4-way image classification set "dataset" from GitHub (chanheehi/Pig-Posture-Classification-Using-Deep-Learning); label vocabulary: lying on belly, lying on side, sitting, standing.

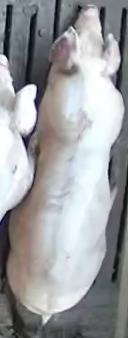
Label: lying on belly

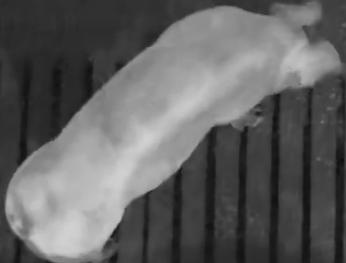
Label: standing

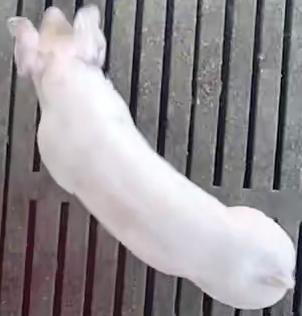
Label: standing

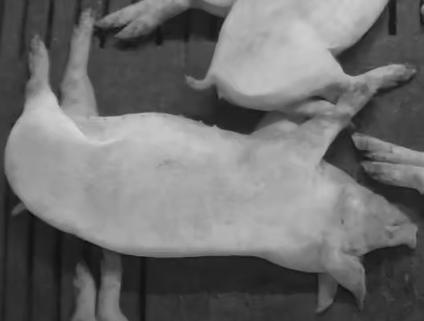
Label: lying on side

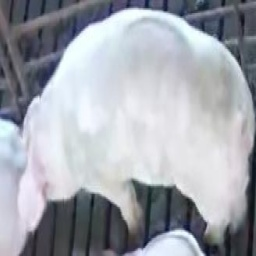
Label: sitting

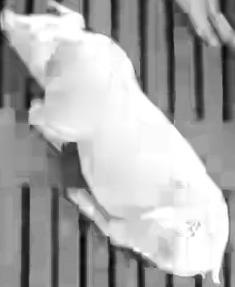
Label: lying on belly
